Image classification data set "processed" (Kavya1245/RecycleVision on GitHub). Class labels (6): cardboard, glass, metal, paper, plastic, trash.

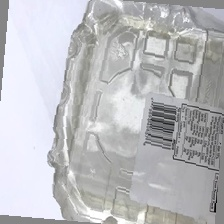
Label: plastic

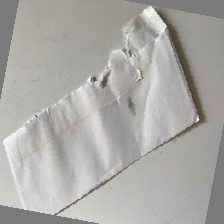
Label: paper

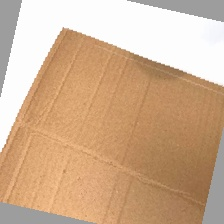
Label: cardboard

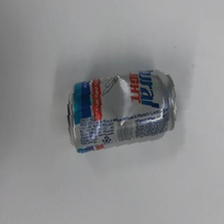
Label: metal

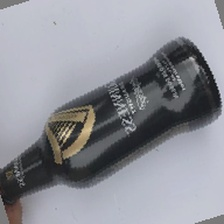
Label: glass

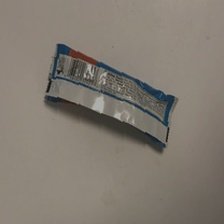
Label: trash
